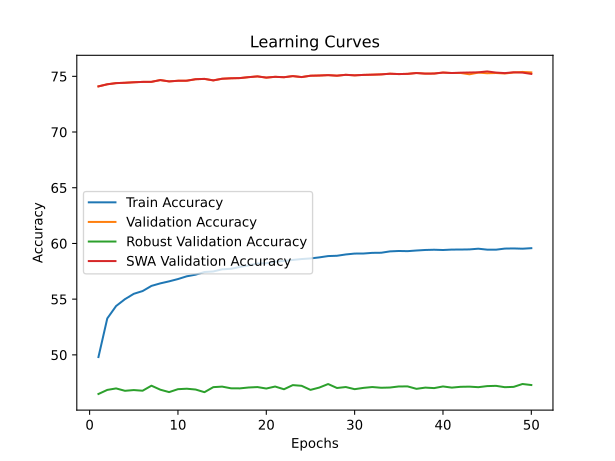

The file beside this chart, header and first rows:
time; train_accuracy; train_loss; valid_accuracy; valid_loss; valid_accuracy_robust; valid_accuracy_swa; valid_accuracy_robust_swa
5868,5164; 49,8039; 4,5913; 74,0960; 2,8425; 46,4897; 74,0960; 46,4897
11321,9216; 53,2708; 4,1408; 74,2840; 2,7591; 46,8552; 74,2840; 46,8552
16814,5585; 54,3862; 4,0528; 74,3880; 2,7088; 46,9897; 74,3880; 46,9897
23013,4760; 54,9997; 3,9960; 74,4200; 2,6989; 46,7759; 74,4200; 46,7759
29003,6087; 55,4797; 3,9539; 74,4640; 2,6588; 46,8414; 74,4640; 46,8414
34906,3204; 55,7278; 3,9266; 74,4980; 2,6662; 46,7828; 74,4980; 46,7828
40940,0631; 56,1902; 3,8917; 74,5040; 2,5999; 47,2345; 74,5040; 47,2345
46879,4425; 56,4162; 3,8691; 74,6620; 2,6465; 46,8759; 74,6620; 46,8759
52664,8904; 56,5982; 3,8517; 74,5420; 2,6375; 46,6586; 74,5420; 46,6586
58481,1290; 56,8037; 3,8320; 74,6000; 2,6127; 46,9207; 74,6000; 46,9207
64151,1461; 57,0518; 3,8100; 74,6060; 2,5757; 46,9621; 74,6060; 46,9621
69834,8112; 57,1982; 3,7957; 74,7380; 2,5750; 46,8897; 74,7380; 46,8897
79132,7840; 57,4342; 3,7824; 74,7680; 2,6201; 46,6517; 74,7680; 46,6517
90900,2465; 57,4864; 3,7701; 74,6340; 2,5638; 47,1034; 74,6340; 47,1034
103241,0606; 57,6796; 3,7552; 74,7820; 2,5645; 47,1517; 74,7820; 47,1517
116346,3448; 57,7248; 3,7477; 74,8220; 2,5263; 47,0000; 74,8220; 47,0000
128870,6460; 57,8871; 3,7340; 74,8400; 2,5613; 46,9931; 74,8400; 46,9931
141909,0870; 58,0353; 3,7238; 74,9240; 2,5453; 47,0724; 74,9240; 47,0724
155928,4636; 58,2000; 3,7121; 74,9920; 2,5435; 47,1103; 74,9920; 47,1103
170457,8106; 58,2260; 3,7084; 74,8840; 2,5684; 46,9793; 74,8840; 46,9793
183946,0650; 58,3598; 3,6956; 74,9540; 2,5105; 47,1586; 74,9540; 47,1586
197183,9830; 58,4334; 3,6898; 74,9180; 2,5443; 46,9138; 74,9180; 46,9138
210238,3574; 58,5197; 3,6814; 75,0180; 2,5572; 47,2862; 75,0180; 47,2862
224110,8294; 58,6005; 3,6762; 74,9320; 2,5673; 47,2241; 74,9320; 47,2241
237177,1662; 58,6544; 3,6694; 75,0520; 2,5227; 46,8586; 75,0520; 46,8586
250229,7717; 58,7494; 3,6640; 75,0700; 2,5168; 47,0655; 75,0700; 47,0655
263044,2002; 58,8664; 3,6571; 75,1040; 2,5366; 47,3828; 75,1040; 47,3828
276899,6361; 58,8939; 3,6528; 75,0560; 2,5078; 47,0276; 75,0560; 47,0276
290683,4602; 59,0121; 3,6445; 75,1340; 2,5370; 47,1138; 75,1340; 47,1138
304306,4163; 59,0907; 3,6394; 75,0860; 2,4993; 46,9207; 75,0860; 46,9207
317995,3541; 59,0959; 3,6370; 75,1260; 2,5346; 47,0379; 75,1260; 47,0379
331381,7349; 59,1553; 3,6354; 75,1460; 2,4525; 47,1138; 75,1460; 47,1138
338888,0081; 59,1644; 3,6312; 75,1720; 2,4720; 47,0483; 75,1720; 47,0483
346119,3021; 59,2881; 3,6252; 75,2320; 2,4331; 47,0690; 75,2320; 47,0690
353576,8675; 59,3231; 3,6237; 75,2000; 2,5348; 47,1655; 75,2000; 47,1655
361287,9722; 59,3087; 3,6216; 75,2200; 2,4952; 47,1690; 75,2200; 47,1690
368590,8994; 59,3665; 3,6195; 75,2940; 2,4552; 46,9517; 75,2940; 46,9517
375835,6612; 59,4141; 3,6137; 75,2400; 2,4927; 47,0621; 75,2400; 47,0621
383030,4798; 59,4353; 3,6149; 75,2480; 2,4899; 47,0172; 75,2480; 47,0172
390495,6641; 59,4107; 3,6139; 75,3360; 2,4984; 47,1655; 75,3360; 47,1655
398194,5977; 59,4490; 3,6139; 75,2940; 2,4859; 47,0621; 75,2940; 47,0621
405761,3682; 59,4525; 3,6125; 75,2980; 2,4588; 47,1345; 75,3260; 47,1448
413265,5713; 59,4648; 3,6102; 75,1800; 2,4989; 47,1483; 75,3420; 47,2759
421073,7583; 59,5285; 3,6066; 75,3320; 2,4715; 47,1000; 75,3580; 47,0897
428934,2224; 59,4434; 3,6102; 75,2740; 2,5350; 47,1966; 75,4380; 47,1862
442233,9048; 59,4395; 3,6115; 75,2960; 2,4734; 47,2207; 75,3360; 47,5517
455181,2193; 59,5389; 3,6054; 75,2500; 2,5262; 47,1000; 75,2880; 47,3276
468152,6653; 59,5519; 3,6036; 75,3400; 2,4633; 47,1276; 75,3600; 47,3310
483030,6284; 59,5278; 3,6032; 75,3920; 2,4563; 47,3862; 75,3320; 47,3000
496182,1911; 59,5751; 3,6015; 75,3500; 2,4592; 47,2931; 75,2140; 47,3034
